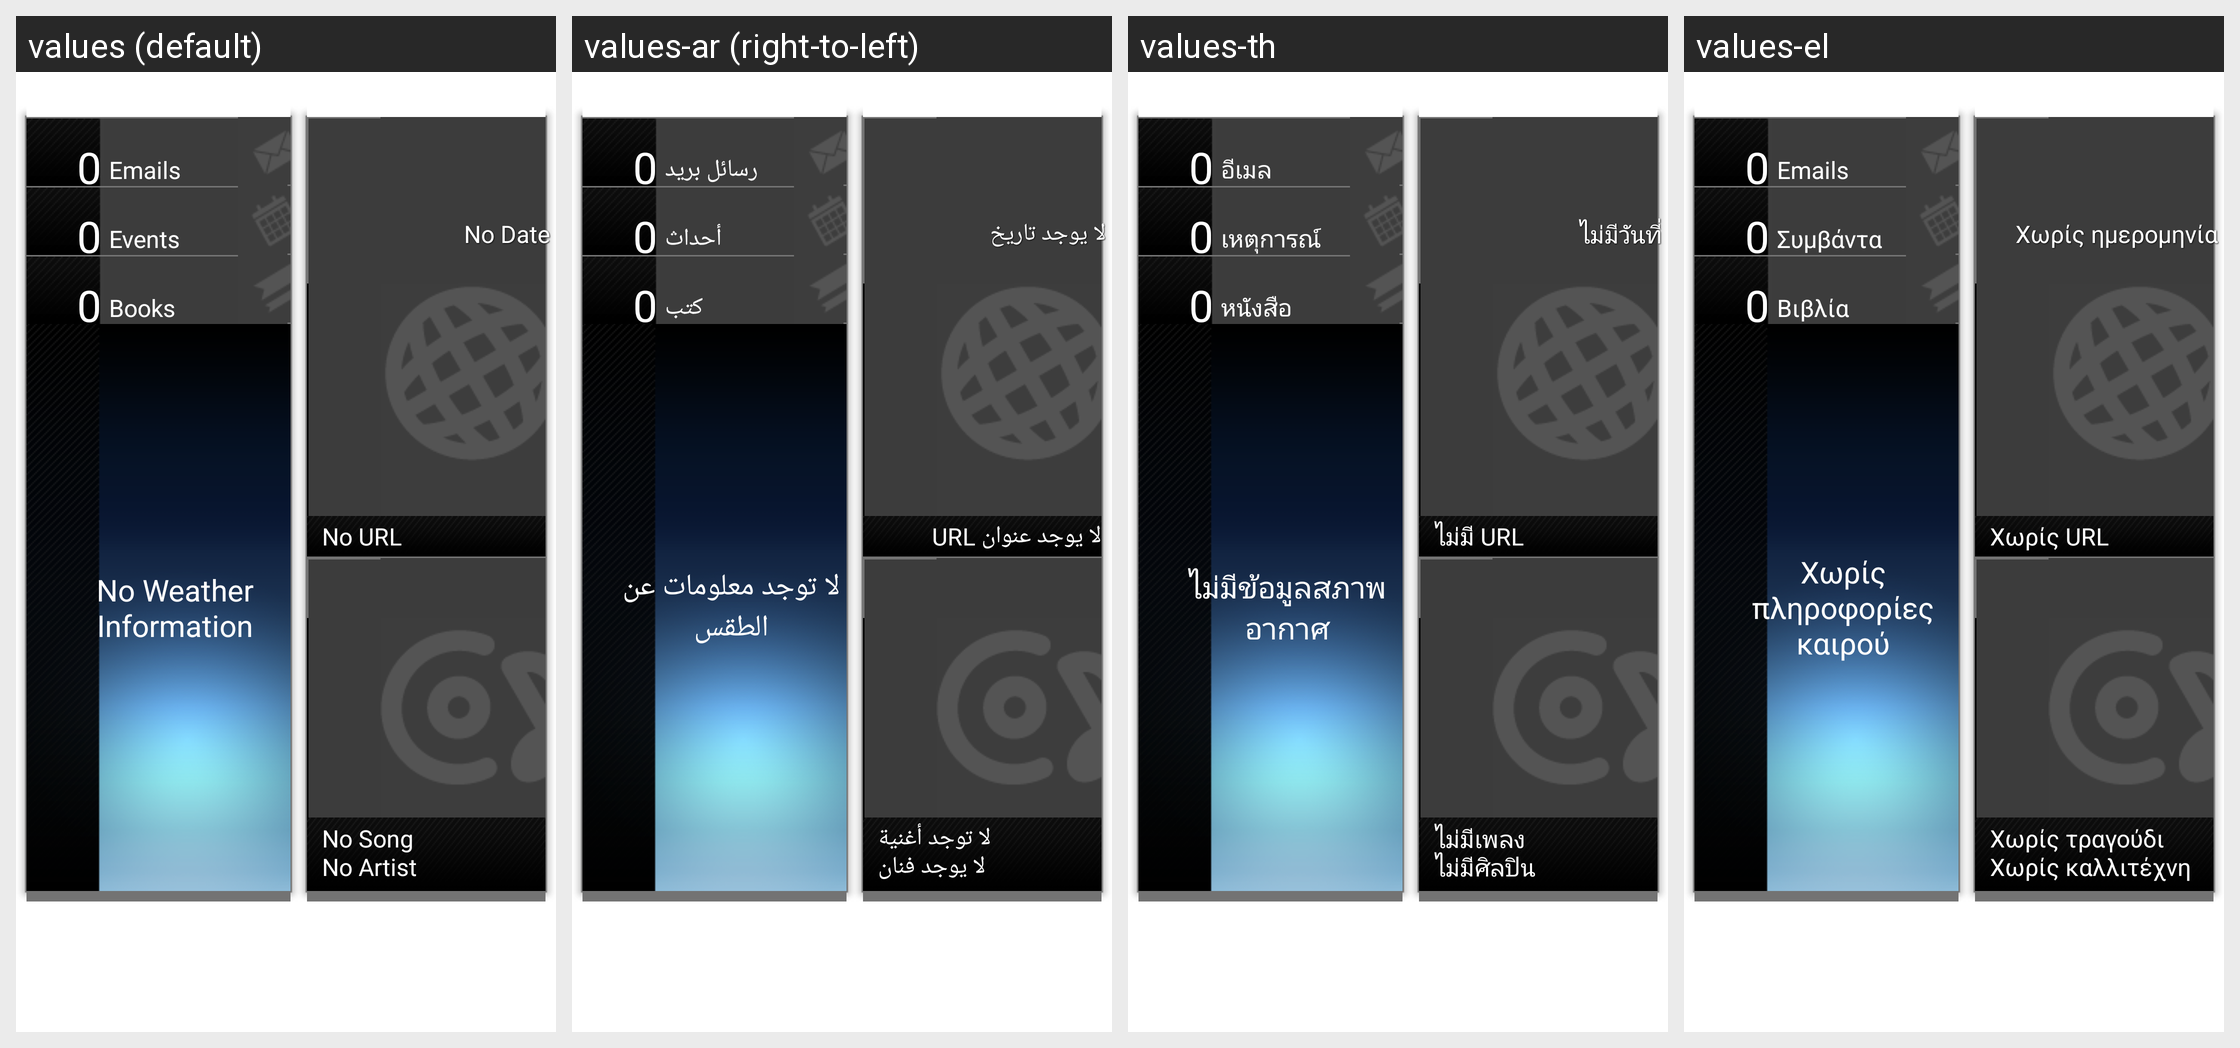

Here is an Android app screen in its default locale and in the app's own translations. Write out the translated-string differences for the strings that appear on this screen.
Android screen res/layout/mygazine_widget_layout.xml rendered under 4 locales, left to right: values (default), values-ar (right-to-left), values-th, values-el. Device: Nexus 5 (rendered at 1080×1920; each locale shown at half size, 540×960, under a caption strip naming it); theme Theme.MaterialComponents.DayNight.NoActionBar.
Other locales in the repository, not shown: values-cs, values-da, values-de, values-en-rGB, values-es, values-es-rUS, values-fi, values-fr, values-hu, values-it, values-iw, values-ja, values-ko, values-nb, values-nl, values-pl, values-pt, values-pt-rPT, values-ru, values-sk, values-sv, values-tr, values-zh-rCN, values-zh-rTW.
Strings drawn on this screen, with the default value and each locale's value (text and hints the layout hard-codes, and strings that could not be matched under every locale, appear in the picture but are not listed):

weather_info_str
  values: No Weather Information
  values-ar: لا توجد معلومات عن الطقس
  values-th: ไม่มีข้อมูลสภาพอากาศ
  values-el: Χωρίς πληροφορίες καιρού

default_email_number
  values: 0
  values-ar: 0  [not translated; the default value is used]
  values-th: 0  [not translated; the default value is used]
  values-el: 0  [not translated; the default value is used]

email_unit
  values: Emails
  values-ar: رسائل بريد
  values-th: อีเมล
  values-el: Emails

default_event_number
  values: 0
  values-ar: 0  [not translated; the default value is used]
  values-th: 0  [not translated; the default value is used]
  values-el: 0  [not translated; the default value is used]

event_unit
  values: Events
  values-ar: أحداث
  values-th: เหตุการณ์
  values-el: Συμβάντα

default_book_number
  values: 0
  values-ar: 0  [not translated; the default value is used]
  values-th: 0  [not translated; the default value is used]
  values-el: 0  [not translated; the default value is used]

book_unit
  values: Books
  values-ar: كتب
  values-th: หนังสือ
  values-el: Βιβλία

music_tag_song
  values: No Song
  values-ar: لا توجد أغنية
  values-th: ไม่มีเพลง
  values-el: Χωρίς τραγούδι

music_tag_artist
  values: No Artist
  values-ar: لا يوجد فنان
  values-th: ไม่มีศิลปิน
  values-el: Χωρίς καλλιτέχνη

web_tag_str
  values: No URL
  values-ar: لا يوجد عنوان URL
  values-th: ไม่มี URL
  values-el: Χωρίς URL

date_text_str
  values: No Date
  values-ar: لا يوجد تاريخ
  values-th: ไม่มีวันที่
  values-el: Χωρίς ημερομηνία
